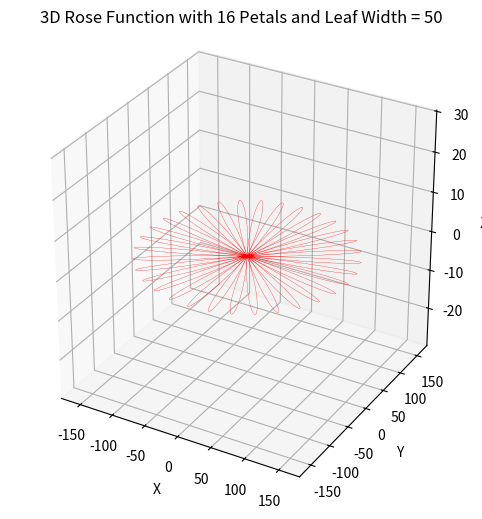

The matplotlib source for this figure:
import numpy as np
import matplotlib.pyplot as plt
from mpl_toolkits.mplot3d import Axes3D

# Parameters
a = 3  # Base amplitude (size of the rose in the xy-plane)
k = 16  # Number of petals (if k is even, number of petals = 2k; if odd, number of petals = k)
leaf_width = 50 # Controls the width of the leaves (scales the xy-plane amplitude)
z_scale = 0.1  # Scale factor for z-direction (controls how much the curve moves in z)
theta = np.linspace(0, 2 * np.pi, 1000)  # Angle from 0 to 2π

# Rose function in polar coordinates
r = a * np.cos(k * theta)

# Convert polar coordinates to Cartesian coordinates
x = leaf_width * r * np.cos(theta)  # Scale x by leaf_width
y = leaf_width * r * np.sin(theta)  # Scale y by leaf_width

# Add z-component: z increases as the curve moves away from the origin and stays at max z at the tips
z = z_scale * np.abs(r)  # z increases with distance from the origin and does not return to 0

# Create a 3D plot
fig = plt.figure(figsize=(8, 6))
ax = fig.add_subplot(111, projection='3d')

# Plot the 3D rose function
ax.plot(x, y, z, color='red', linewidth=0.2)

# Set plot labels and title
ax.set_title(f'3D Rose Function with {k} Petals and Leaf Width = {leaf_width}')
ax.set_xlabel('X')
ax.set_ylabel('Y')
ax.set_zlabel('Z')

# Calculate the maximum range for all axes
max_range = max(np.ptp(x), np.ptp(y), np.ptp(z))  # Peak-to-peak range for each axis

# Set equal scaling for all axes
ax.set_xlim([np.min(x) - 0.1 * max_range, np.max(x) + 0.1 * max_range])
ax.set_ylim([np.min(y) - 0.1 * max_range, np.max(y) + 0.1 * max_range])
ax.set_zlim([np.min(z) - 0.1 * max_range, np.max(z) + 0.1 * max_range])

# Set equal aspect ratio for 3D axes
ax.set_box_aspect([1, 1, 1])  # Ensures equal scaling for x, y, and z axes

# Save the plot as a PNG file
plt.savefig('3d_rose_function_custom_leaves.png', dpi=300, bbox_inches='tight')
